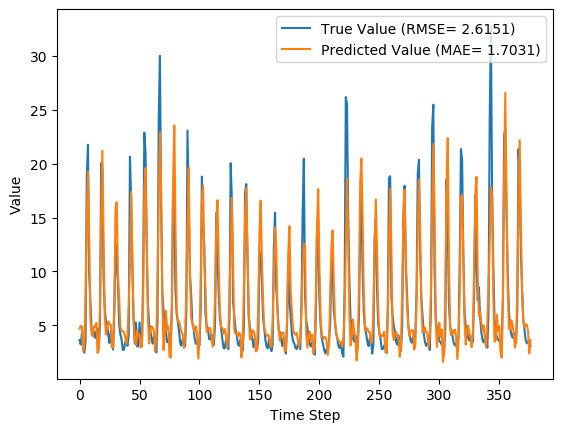

Source data for this figure (header and first rows):
y_true, y_pred, y_true_scaled, y_pred_scaled
3.63, 4.682, 0.08847, 0.1214
3.21, 4.96, 0.07534, 0.1301
4.29, 4.862, 0.1091, 0.127
3.67, 2.599, 0.08972, 0.05625
2.46, 3.271, 0.05189, 0.07725
3.54, 8.143, 0.08565, 0.2295
18.82, 14.92, 0.5633, 0.4412
21.76, 19.27, 0.6552, 0.5773
9.83, 13.27, 0.2823, 0.3897
7.16, 5.597, 0.1988, 0.1499
4.67, 4.268, 0.121, 0.1084
4.44, 3.973, 0.1138, 0.09917
4.4, 4.887, 0.1125, 0.1277
3.83, 4.87, 0.09472, 0.1272
4.42, 5.223, 0.1132, 0.1383
4.72, 2.429, 0.1225, 0.05093
3.03, 2.755, 0.06971, 0.06111
4.87, 6.607, 0.1272, 0.1815
20.07, 14.81, 0.6024, 0.4381
19.62, 21.2, 0.5883, 0.6376
9.33, 13, 0.2666, 0.3813
6.56, 5.826, 0.1801, 0.1571
5.37, 4.145, 0.1429, 0.1046
5.07, 4.771, 0.1335, 0.1241
4.02, 5.374, 0.1007, 0.143
3.34, 5.106, 0.0794, 0.1346
4.47, 5.048, 0.1147, 0.1328
3.61, 2.928, 0.08784, 0.06652
2.75, 2.955, 0.06096, 0.06738
6.28, 7.429, 0.1713, 0.2072
12.55, 15.9, 0.3673, 0.4719
10.44, 16.43, 0.3013, 0.4886
9.01, 9.625, 0.2566, 0.2759
5.12, 7.573, 0.135, 0.2117
4.16, 4.903, 0.105, 0.1283
3.72, 4.506, 0.09128, 0.1159
2.73, 4.447, 0.06033, 0.114
2.73, 4.376, 0.06033, 0.1118
3.43, 3.919, 0.08221, 0.09749
3.4, 3.271, 0.08128, 0.07724
3.1, 4.129, 0.0719, 0.1041
4.17, 7.056, 0.1053, 0.1956
20.66, 10.53, 0.6208, 0.3041
16.78, 17.38, 0.4995, 0.5184
10.67, 11.13, 0.3085, 0.323
5.59, 5.958, 0.1497, 0.1613
3.31, 3.463, 0.07846, 0.08325
5.26, 3.178, 0.1394, 0.07434
3.05, 4.515, 0.07033, 0.1161
3.04, 4.029, 0.07002, 0.1009
5.26, 4.139, 0.1394, 0.1044
3.41, 2.953, 0.08159, 0.0673
3.07, 3.034, 0.07096, 0.06982
9.62, 7.248, 0.2757, 0.2016
22.89, 17.69, 0.6905, 0.5279
21.04, 19.6, 0.6327, 0.5876
12.14, 12.66, 0.3545, 0.3706
7.0, 5.76, 0.1938, 0.155
5.08, 3.31, 0.1338, 0.07847
4.58, 4.618, 0.1182, 0.1194
... 317 more rows
